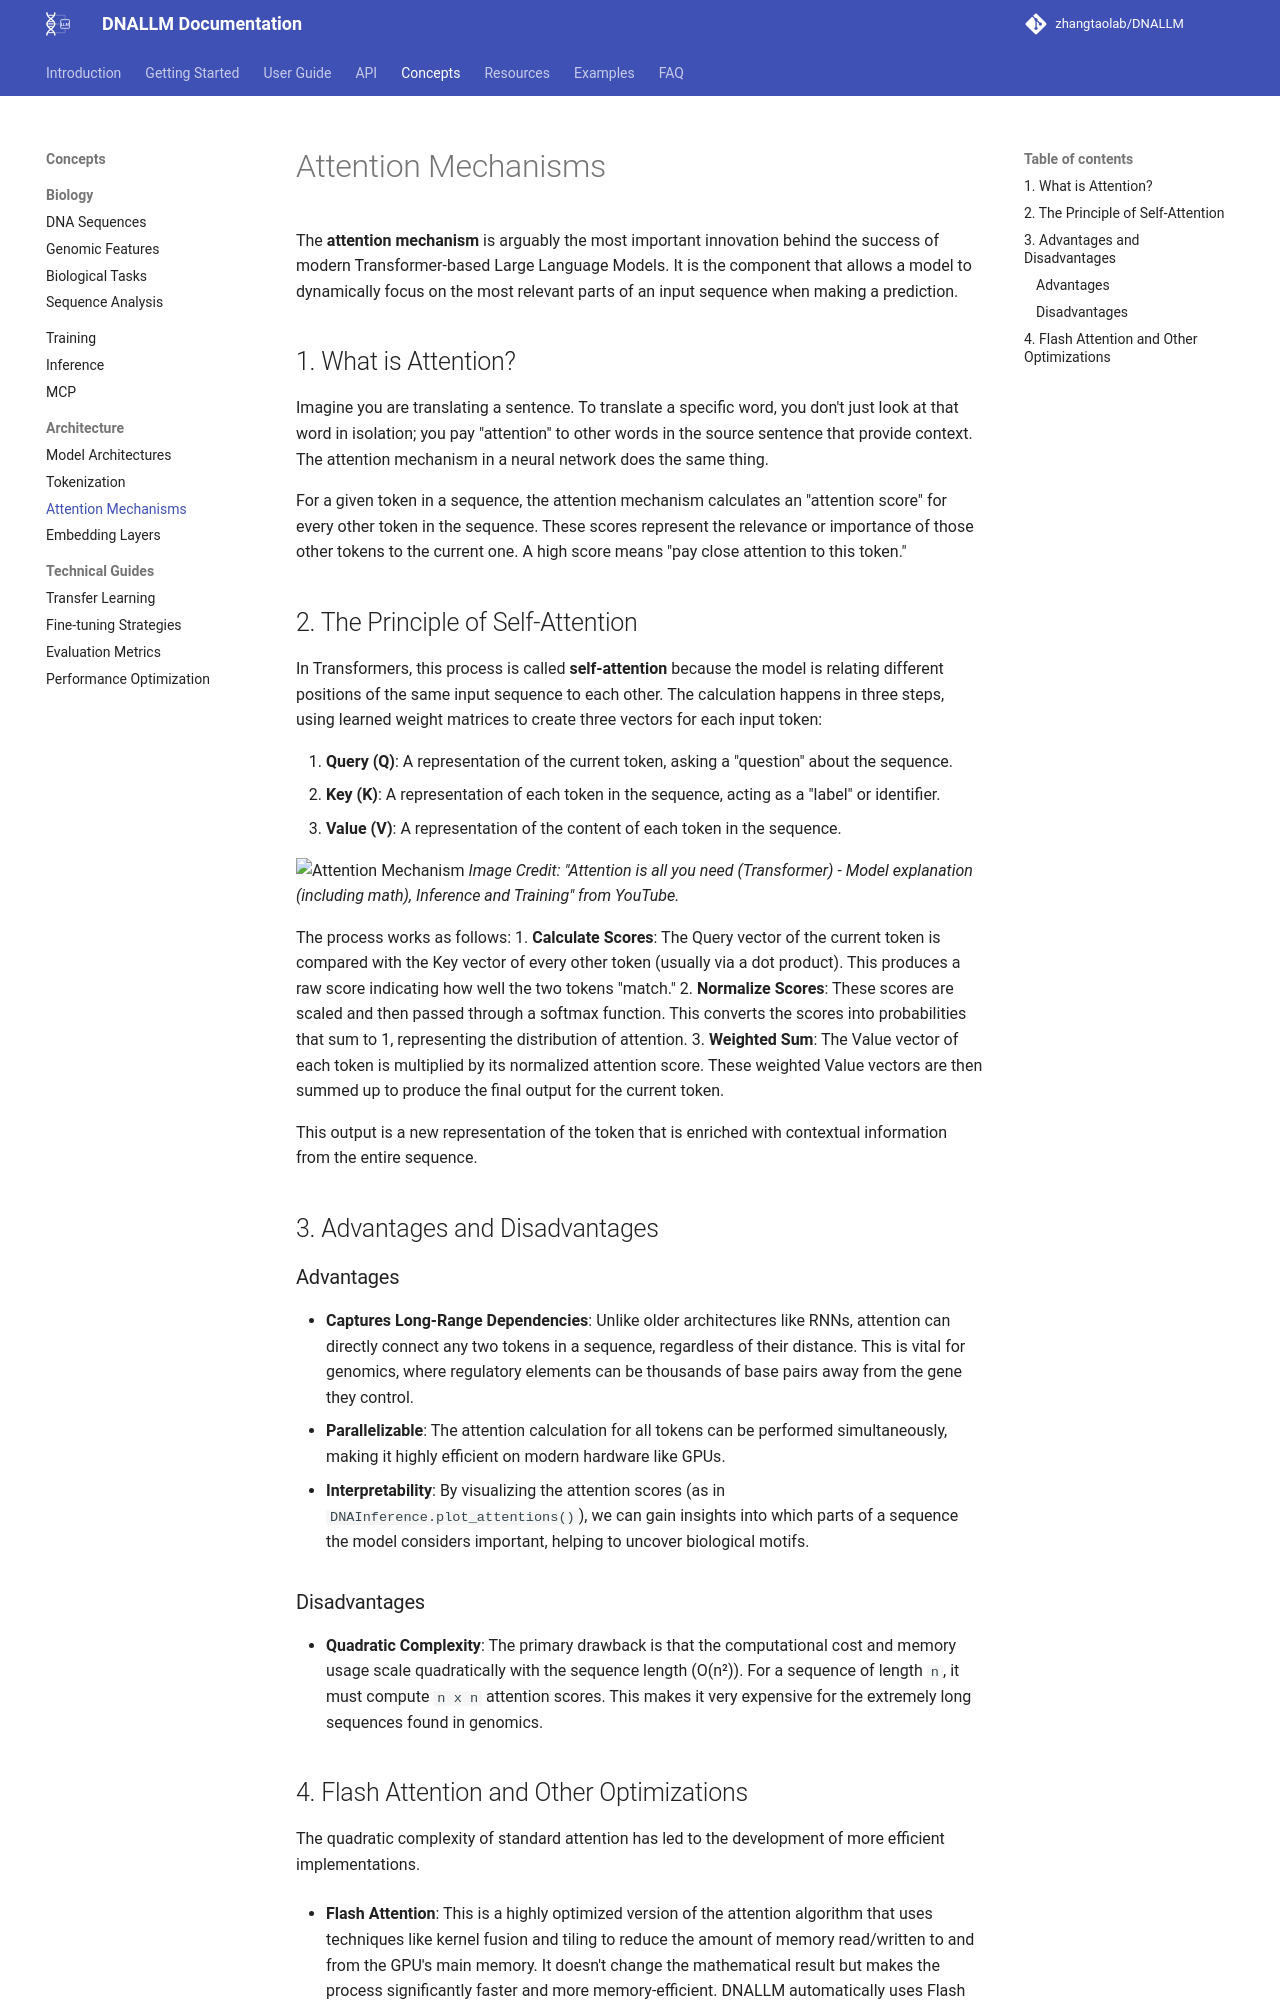

repository: zhangtaolab/DNALLM · page: concepts/architecture/attention_mechanisms/index.html · generator: mkdocs

# Attention Mechanisms

The **attention mechanism** is arguably the most important innovation behind the success of modern Transformer-based Large Language Models. It is the component that allows a model to dynamically focus on the most relevant parts of an input sequence when making a prediction.

## 1. What is Attention?

Imagine you are translating a sentence. To translate a specific word, you don't just look at that word in isolation; you pay "attention" to other words in the source sentence that provide context. The attention mechanism in a neural network does the same thing.

For a given token in a sequence, the attention mechanism calculates an "attention score" for every other token in the sequence. These scores represent the relevance or importance of those other tokens to the current one. A high score means "pay close attention to this token."

## 2. The Principle of Self-Attention

In Transformers, this process is called **self-attention** because the model is relating different positions of the same input sequence to each other. The calculation happens in three steps, using learned weight matrices to create three vectors for each input token:

1.  **Query (Q)**: A representation of the current token, asking a "question" about the sequence.
2.  **Key (K)**: A representation of each token in the sequence, acting as a "label" or identifier.
3.  **Value (V)**: A representation of the content of each token in the sequence.

![Attention Mechanism](https://i.ytimg.com/vi/bCz4OMemCcA/maxresdefault.jpg)
*Image Credit: "Attention is all you need (Transformer) - Model explanation (including math), Inference and Training" from YouTube.*

The process works as follows:
1.  **Calculate Scores**: The Query vector of the current token is compared with the Key vector of every other token (usually via a dot product). This produces a raw score indicating how well the two tokens "match."
2.  **Normalize Scores**: These scores are scaled and then passed through a softmax function. This converts the scores into probabilities that sum to 1, representing the distribution of attention.
3.  **Weighted Sum**: The Value vector of each token is multiplied by its normalized attention score. These weighted Value vectors are then summed up to produce the final output for the current token.

This output is a new representation of the token that is enriched with contextual information from the entire sequence.

## 3. Advantages and Disadvantages

### Advantages
- **Captures Long-Range Dependencies**: Unlike older architectures like RNNs, attention can directly connect any two tokens in a sequence, regardless of their distance. This is vital for genomics, where regulatory elements can be thousands of base pairs away from the gene they control.
- **Parallelizable**: The attention calculation for all tokens can be performed simultaneously, making it highly efficient on modern hardware like GPUs.
- **Interpretability**: By visualizing the attention scores (as in `DNAInference.plot_attentions()`), we can gain insights into which parts of a sequence the model considers important, helping to uncover biological motifs.

### Disadvantages
- **Quadratic Complexity**: The primary drawback is that the computational cost and memory usage scale quadratically with the sequence length (O(n²)). For a sequence of length `n`, it must compute `n x n` attention scores. This makes it very expensive for the extremely long sequences found in genomics.
